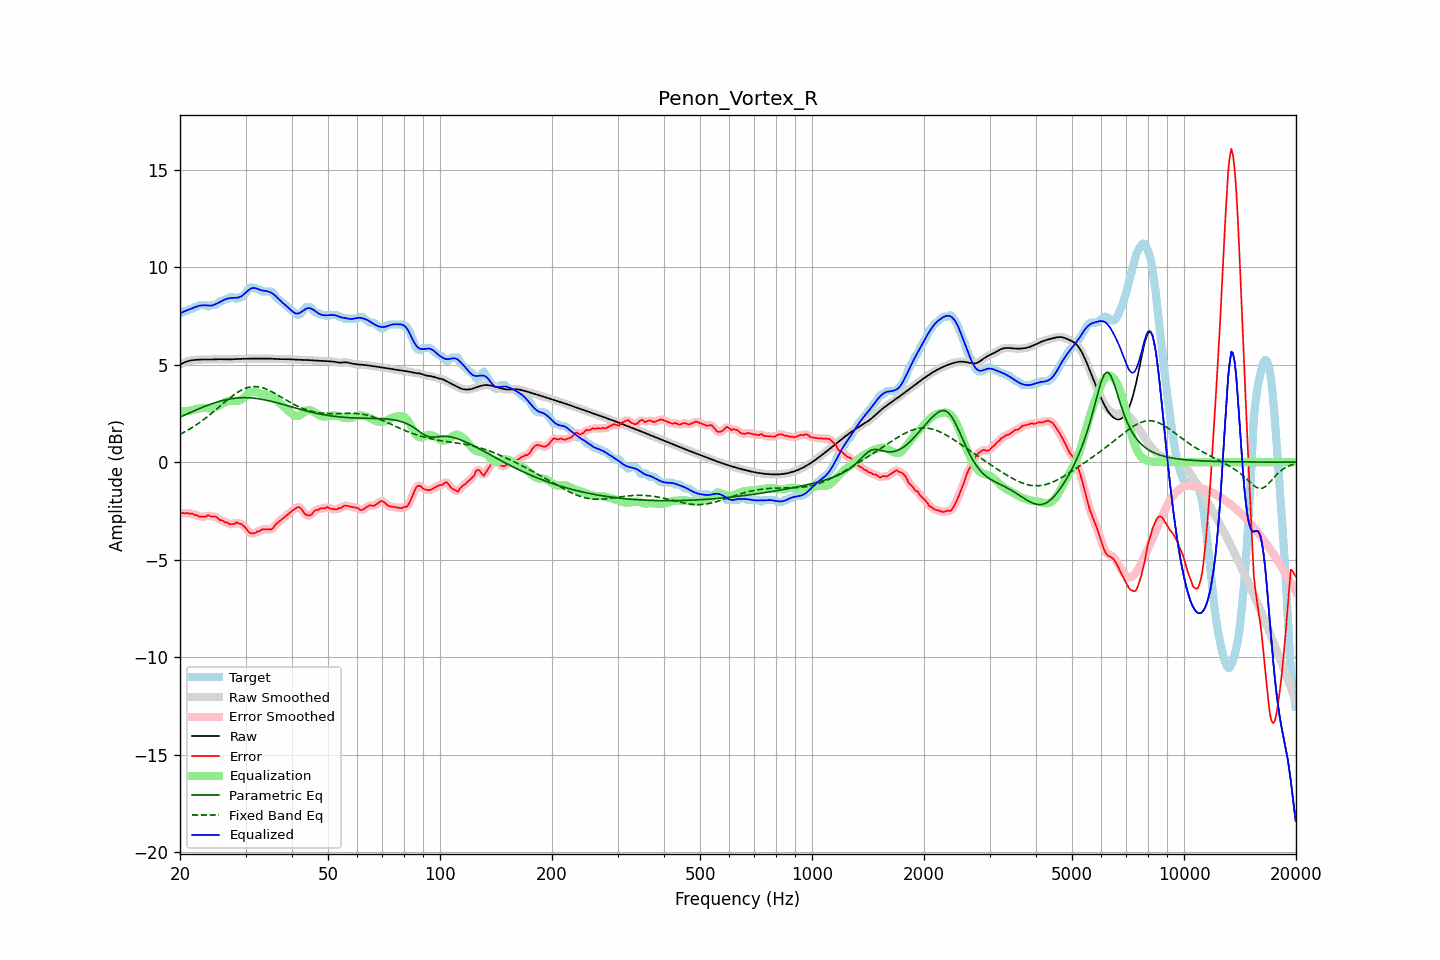

Values plotted in this chart, from the file beside it:
frequency, raw, error, smoothed, error_smoothed, equalization, parametric_eq, fixed_band_eq, equalized_raw, equalized_smoothed, target
20.00, 5.00, -2.66, 5.00, -2.65, 2.63, 2.31, 1.43, 7.64, 7.63, 7.66
20.20, 5.05, -2.61, 5.05, -2.63, 2.62, 2.35, 1.47, 7.67, 7.67, 7.66
20.40, 5.09, -2.61, 5.09, -2.61, 2.62, 2.39, 1.51, 7.71, 7.71, 7.69
20.61, 5.13, -2.63, 5.12, -2.61, 2.62, 2.42, 1.56, 7.74, 7.74, 7.76
20.81, 5.16, -2.60, 5.16, -2.62, 2.62, 2.46, 1.60, 7.78, 7.78, 7.76
21.02, 5.18, -2.61, 5.19, -2.63, 2.63, 2.50, 1.65, 7.81, 7.81, 7.80
21.23, 5.21, -2.65, 5.21, -2.62, 2.64, 2.53, 1.70, 7.84, 7.84, 7.86
21.44, 5.22, -2.64, 5.22, -2.65, 2.65, 2.57, 1.75, 7.87, 7.87, 7.86
21.66, 5.23, -2.64, 5.23, -2.66, 2.67, 2.61, 1.80, 7.91, 7.91, 7.88
21.87, 5.24, -2.71, 5.24, -2.68, 2.70, 2.64, 1.85, 7.94, 7.94, 7.95
22.09, 5.25, -2.71, 5.25, -2.72, 2.72, 2.68, 1.91, 7.97, 7.97, 7.96
22.31, 5.26, -2.74, 5.26, -2.75, 2.74, 2.71, 1.97, 8.00, 8.00, 8.00
22.54, 5.26, -2.80, 5.26, -2.78, 2.76, 2.75, 2.02, 8.02, 8.02, 8.06
22.76, 5.26, -2.79, 5.26, -2.79, 2.77, 2.78, 2.08, 8.04, 8.04, 8.06
22.99, 5.27, -2.79, 5.27, -2.80, 2.78, 2.82, 2.14, 8.04, 8.04, 8.06
23.22, 5.27, -2.79, 5.27, -2.79, 2.78, 2.85, 2.20, 8.05, 8.05, 8.06
23.45, 5.27, -2.79, 5.27, -2.77, 2.78, 2.88, 2.27, 8.04, 8.04, 8.06
23.69, 5.26, -2.73, 5.26, -2.75, 2.77, 2.91, 2.33, 8.03, 8.03, 8.00
23.92, 5.26, -2.73, 5.26, -2.75, 2.76, 2.94, 2.40, 8.03, 8.03, 7.99
24.16, 5.27, -2.78, 5.27, -2.76, 2.76, 2.97, 2.46, 8.03, 8.03, 8.05
24.40, 5.27, -2.79, 5.27, -2.78, 2.77, 3.00, 2.53, 8.04, 8.04, 8.06
24.65, 5.27, -2.79, 5.27, -2.79, 2.79, 3.03, 2.60, 8.07, 8.07, 8.06
24.89, 5.28, -2.78, 5.28, -2.80, 2.82, 3.06, 2.67, 8.10, 8.10, 8.06
25.14, 5.28, -2.84, 5.28, -2.85, 2.86, 3.08, 2.74, 8.14, 8.14, 8.12
25.39, 5.28, -2.91, 5.28, -2.90, 2.90, 3.11, 2.81, 8.18, 8.18, 8.19
25.65, 5.28, -2.98, 5.28, -2.95, 2.94, 3.13, 2.88, 8.22, 8.22, 8.26
25.91, 5.28, -2.98, 5.28, -3.00, 2.99, 3.15, 2.95, 8.27, 8.27, 8.26
26.16, 5.28, -3.02, 5.28, -3.03, 3.03, 3.17, 3.02, 8.31, 8.31, 8.30
26.43, 5.27, -3.09, 5.27, -3.06, 3.07, 3.19, 3.09, 8.35, 8.35, 8.36
26.69, 5.27, -3.09, 5.27, -3.10, 3.11, 3.21, 3.16, 8.38, 8.38, 8.36
26.96, 5.27, -3.13, 5.27, -3.14, 3.13, 3.23, 3.23, 8.40, 8.40, 8.40
27.23, 5.27, -3.18, 5.27, -3.16, 3.14, 3.24, 3.29, 8.41, 8.42, 8.46
27.50, 5.28, -3.18, 5.28, -3.19, 3.14, 3.26, 3.36, 8.42, 8.42, 8.46
27.77, 5.28, -3.18, 5.28, -3.17, 3.14, 3.27, 3.42, 8.43, 8.43, 8.46
28.05, 5.29, -3.16, 5.29, -3.14, 3.14, 3.28, 3.48, 8.43, 8.43, 8.45
28.33, 5.29, -3.08, 5.29, -3.12, 3.14, 3.29, 3.54, 8.43, 8.43, 8.38
28.62, 5.30, -3.12, 5.30, -3.12, 3.14, 3.30, 3.59, 8.44, 8.44, 8.41
28.90, 5.30, -3.16, 5.30, -3.13, 3.17, 3.30, 3.64, 8.46, 8.46, 8.46
29.19, 5.30, -3.16, 5.30, -3.18, 3.20, 3.31, 3.69, 8.50, 8.50, 8.46
29.48, 5.30, -3.23, 5.30, -3.23, 3.26, 3.31, 3.73, 8.56, 8.56, 8.53
29.78, 5.30, -3.30, 5.30, -3.30, 3.33, 3.31, 3.77, 8.63, 8.63, 8.60
30.08, 5.31, -3.38, 5.31, -3.40, 3.41, 3.31, 3.80, 8.71, 8.71, 8.69
30.38, 5.31, -3.50, 5.31, -3.50, 3.48, 3.31, 3.83, 8.79, 8.79, 8.81
30.68, 5.31, -3.59, 5.31, -3.58, 3.54, 3.30, 3.85, 8.85, 8.85, 8.90
30.99, 5.31, -3.65, 5.31, -3.64, 3.59, 3.30, 3.86, 8.90, 8.90, 8.96
31.30, 5.31, -3.64, 5.31, -3.66, 3.62, 3.29, 3.87, 8.93, 8.93, 8.96
31.61, 5.31, -3.64, 5.31, -3.64, 3.62, 3.28, 3.88, 8.94, 8.94, 8.96
31.93, 5.31, -3.62, 5.31, -3.61, 3.61, 3.27, 3.88, 8.93, 8.93, 8.93
32.24, 5.31, -3.56, 5.31, -3.58, 3.58, 3.26, 3.87, 8.90, 8.90, 8.87
32.57, 5.31, -3.54, 5.31, -3.54, 3.55, 3.25, 3.86, 8.86, 8.86, 8.86
32.89, 5.31, -3.52, 5.31, -3.50, 3.52, 3.24, 3.85, 8.83, 8.83, 8.84
33.22, 5.31, -3.44, 5.31, -3.47, 3.49, 3.22, 3.82, 8.81, 8.81, 8.76
33.55, 5.31, -3.44, 5.31, -3.45, 3.48, 3.21, 3.80, 8.79, 8.79, 8.76
33.89, 5.31, -3.44, 5.31, -3.44, 3.47, 3.19, 3.77, 8.78, 8.78, 8.76
34.23, 5.31, -3.44, 5.31, -3.45, 3.46, 3.18, 3.74, 8.77, 8.77, 8.76
34.57, 5.31, -3.45, 5.31, -3.45, 3.44, 3.16, 3.70, 8.75, 8.75, 8.76
34.92, 5.31, -3.45, 5.31, -3.45, 3.41, 3.14, 3.66, 8.72, 8.72, 8.76
35.27, 5.31, -3.44, 5.31, -3.43, 3.37, 3.12, 3.62, 8.68, 8.68, 8.75
35.62, 5.30, -3.37, 5.30, -3.36, 3.32, 3.10, 3.58, 8.62, 8.62, 8.68
35.97, 5.29, -3.25, 5.30, -3.26, 3.26, 3.08, 3.53, 8.56, 8.56, 8.55
... 635 more rows
